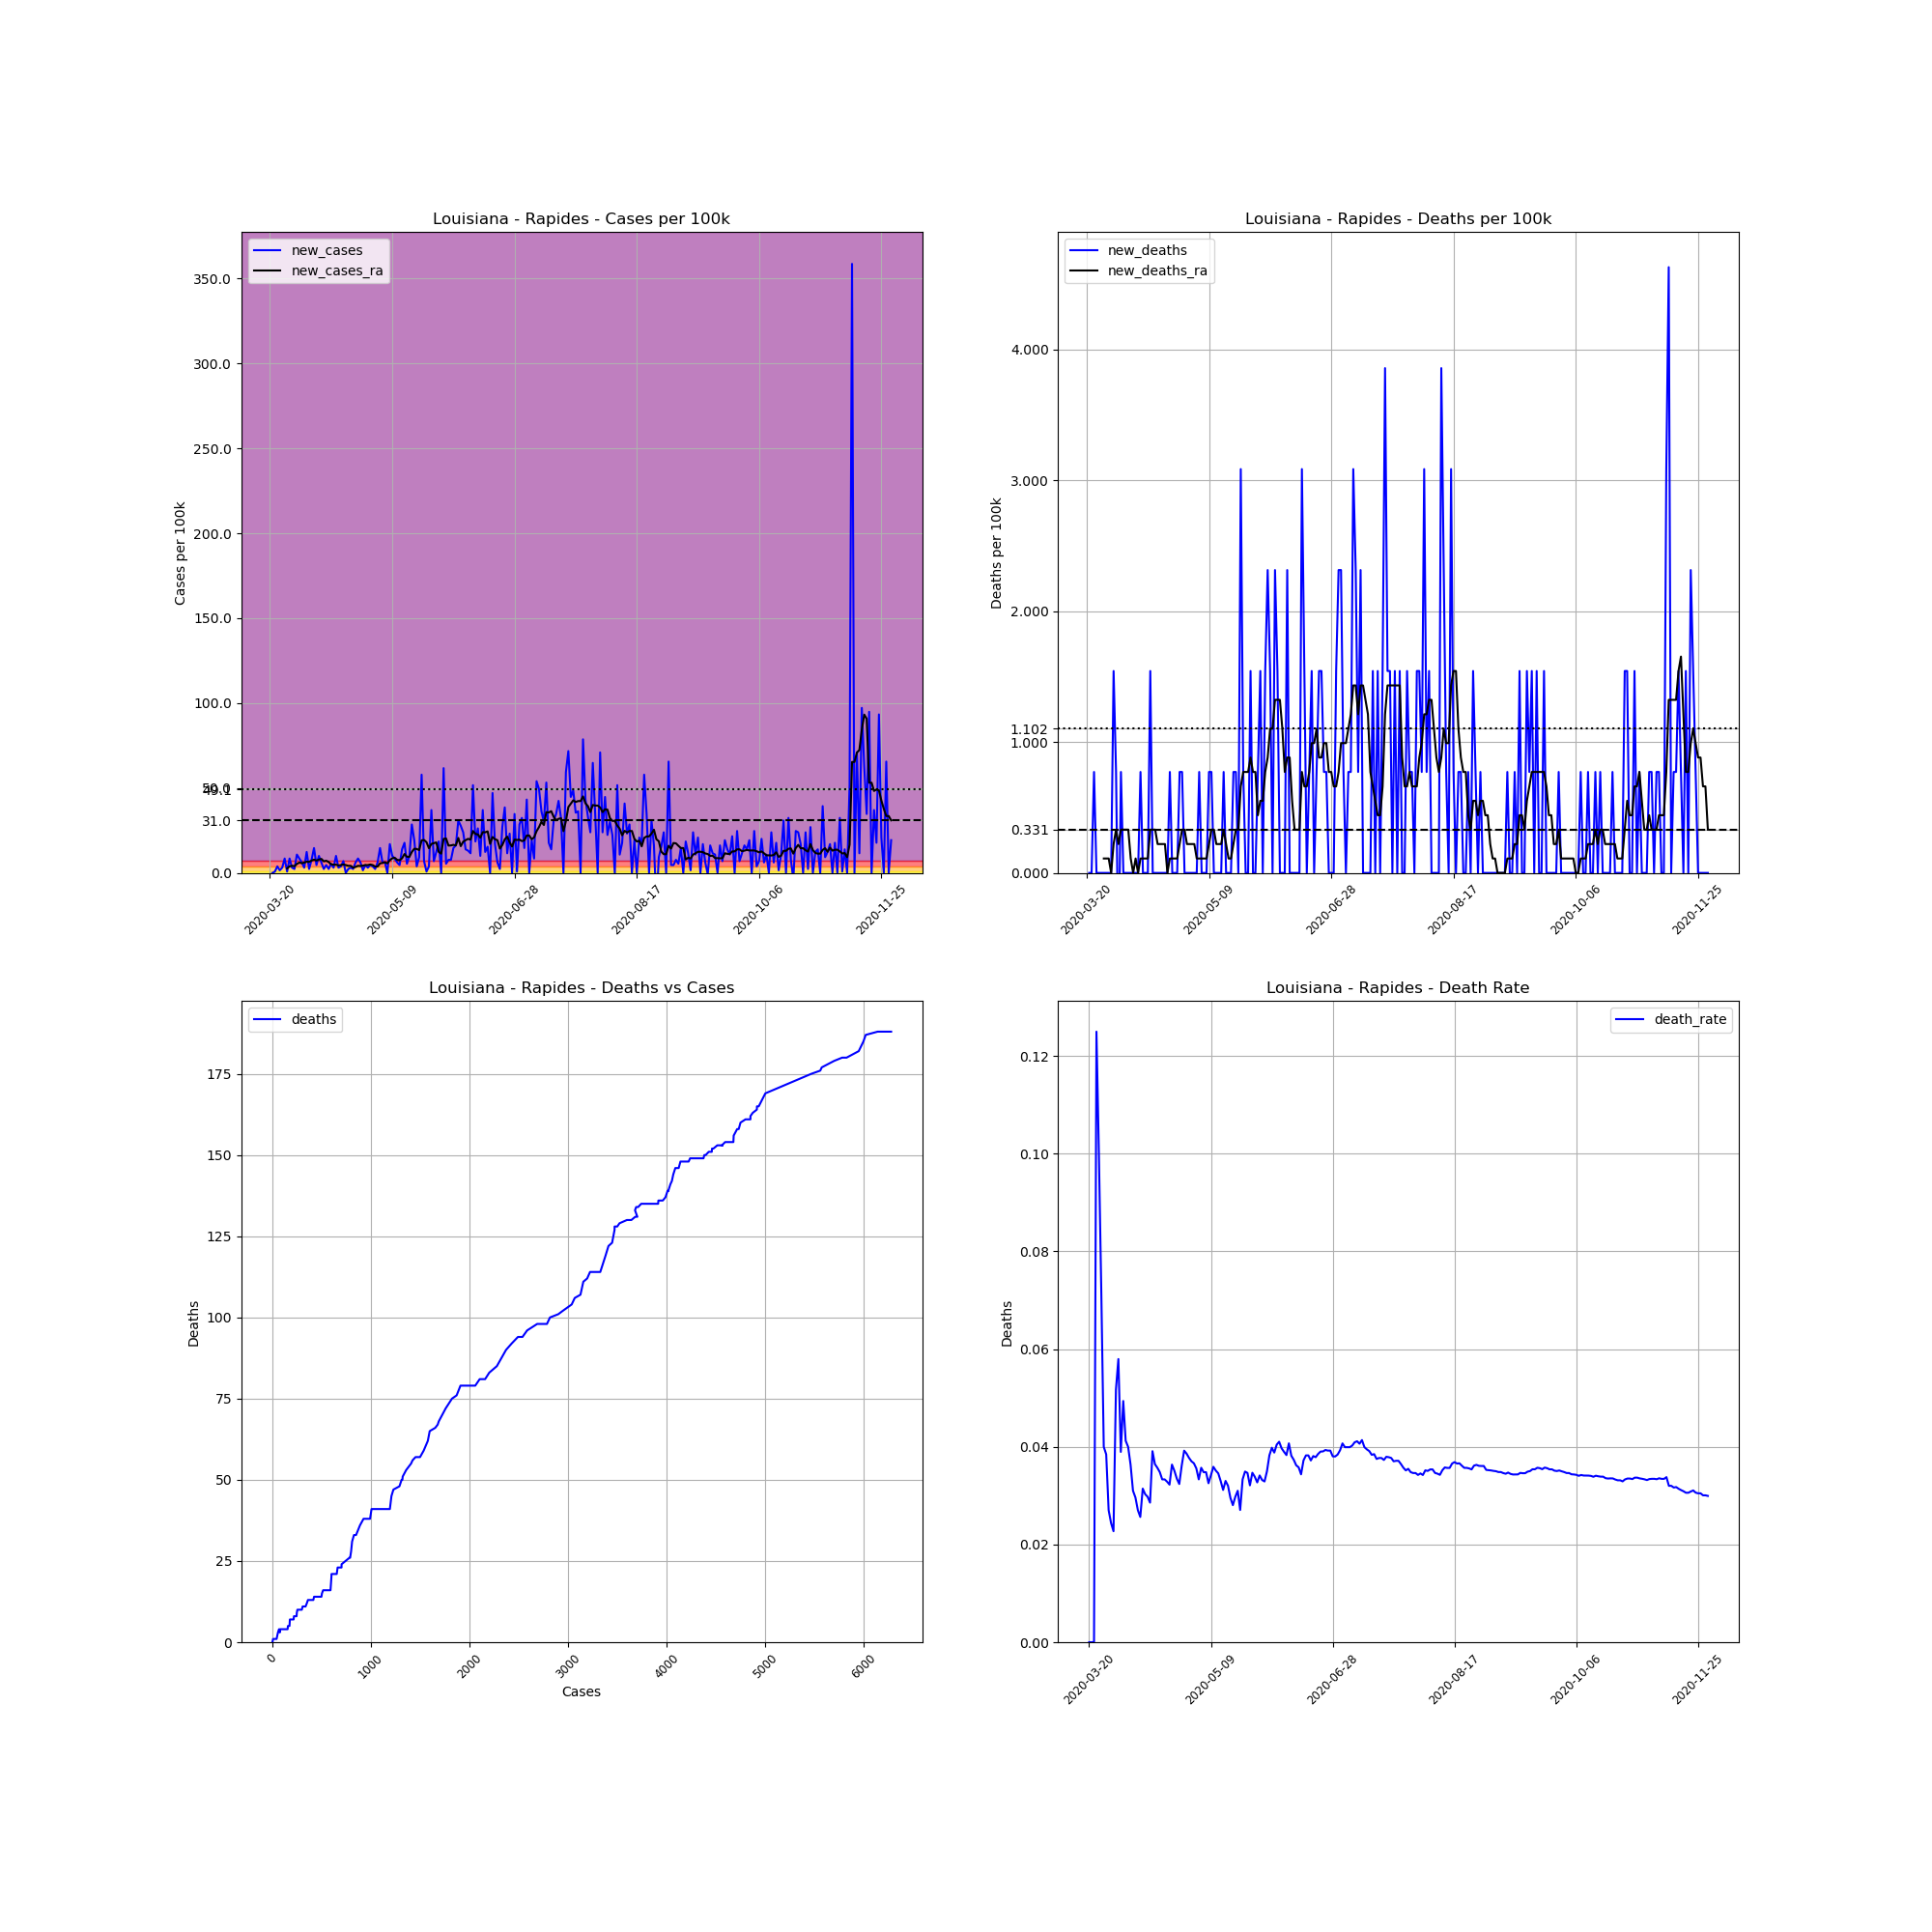

The file beside this chart, header and first rows:
, date, county, state, fips, cases, deaths, COUNTY, STNAME, CTYNAME, POPESTIMATE2019, cases_per_100k, deaths_per_100k, death_rate, new_cases, new_deaths, new_cases_ra, new_deaths_ra
209336, 2020-03-20, Rapides, Louisiana, 22079, 2, 0.0, 79, Louisiana, Rapides, 129648, 1.543, 0.0, 0.0, , , , 
209337, 2020-03-21, Rapides, Louisiana, 22079, 2, 0.0, 79, Louisiana, Rapides, 129648, 1.543, 0.0, 0.0, 0.0, 0.0, , 
209338, 2020-03-22, Rapides, Louisiana, 22079, 3, 0.0, 79, Louisiana, Rapides, 129648, 2.314, 0.0, 0.0, 0.7713, 0.0, , 
209339, 2020-03-23, Rapides, Louisiana, 22079, 8, 1.0, 79, Louisiana, Rapides, 129648, 6.171, 0.7713, 0.125, 3.857, 0.7713, , 
209340, 2020-03-24, Rapides, Louisiana, 22079, 10, 1.0, 79, Louisiana, Rapides, 129648, 7.713, 0.7713, 0.1, 1.543, 0.0, , 
209341, 2020-03-25, Rapides, Louisiana, 22079, 14, 1.0, 79, Louisiana, Rapides, 129648, 10.8, 0.7713, 0.07143, 3.085, 0.0, , 
209342, 2020-03-26, Rapides, Louisiana, 22079, 25, 1.0, 79, Louisiana, Rapides, 129648, 19.28, 0.7713, 0.04, 8.485, 0.0, , 
209343, 2020-03-27, Rapides, Louisiana, 22079, 26, 1.0, 79, Louisiana, Rapides, 129648, 20.05, 0.7713, 0.03846, 0.7713, 0.0, 2.645, 0.1102
209344, 2020-03-28, Rapides, Louisiana, 22079, 37, 1.0, 79, Louisiana, Rapides, 129648, 28.54, 0.7713, 0.02703, 8.485, 0.0, 3.857, 0.1102
209345, 2020-03-29, Rapides, Louisiana, 22079, 41, 1.0, 79, Louisiana, Rapides, 129648, 31.62, 0.7713, 0.02439, 3.085, 0.0, 4.187, 0.1102
209346, 2020-03-30, Rapides, Louisiana, 22079, 44, 1.0, 79, Louisiana, Rapides, 129648, 33.94, 0.7713, 0.02273, 2.314, 0.0, 3.967, 0.0
209347, 2020-03-31, Rapides, Louisiana, 22079, 58, 3.0, 79, Louisiana, Rapides, 129648, 44.74, 2.314, 0.05172, 10.8, 1.543, 5.289, 0.2204
209348, 2020-04-01, Rapides, Louisiana, 22079, 69, 4.0, 79, Louisiana, Rapides, 129648, 53.22, 3.085, 0.05797, 8.485, 0.7713, 6.06, 0.3306
209349, 2020-04-02, Rapides, Louisiana, 22079, 77, 3.0, 79, Louisiana, Rapides, 129648, 59.39, 2.314, 0.03896, 6.171, -0.7713, 5.73, 0.2204
209350, 2020-04-03, Rapides, Louisiana, 22079, 81, 4.0, 79, Louisiana, Rapides, 129648, 62.48, 3.085, 0.04938, 3.085, 0.7713, 6.06, 0.3306
209351, 2020-04-04, Rapides, Louisiana, 22079, 97, 4.0, 79, Louisiana, Rapides, 129648, 74.82, 3.085, 0.04124, 12.34, 0.0, 6.611, 0.3306
209352, 2020-04-05, Rapides, Louisiana, 22079, 100, 4.0, 79, Louisiana, Rapides, 129648, 77.13, 3.085, 0.04, 2.314, 0.0, 6.501, 0.3306
209353, 2020-04-06, Rapides, Louisiana, 22079, 110, 4.0, 79, Louisiana, Rapides, 129648, 84.85, 3.085, 0.03636, 7.713, 0.0, 7.272, 0.3306
209354, 2020-04-07, Rapides, Louisiana, 22079, 129, 4.0, 79, Louisiana, Rapides, 129648, 99.5, 3.085, 0.03101, 14.66, 0.0, 7.823, 0.1102
209355, 2020-04-08, Rapides, Louisiana, 22079, 135, 4.0, 79, Louisiana, Rapides, 129648, 104.1, 3.085, 0.02963, 4.628, 0.0, 7.272, 0.0
209356, 2020-04-09, Rapides, Louisiana, 22079, 148, 4.0, 79, Louisiana, Rapides, 129648, 114.2, 3.085, 0.02703, 10.03, 0.0, 7.823, 0.1102
209357, 2020-04-10, Rapides, Louisiana, 22079, 156, 4.0, 79, Louisiana, Rapides, 129648, 120.3, 3.085, 0.02564, 6.171, 0.0, 8.264, 0.0
209358, 2020-04-11, Rapides, Louisiana, 22079, 159, 5.0, 79, Louisiana, Rapides, 129648, 122.6, 3.857, 0.03145, 2.314, 0.7713, 6.832, 0.1102
209359, 2020-04-12, Rapides, Louisiana, 22079, 165, 5.0, 79, Louisiana, Rapides, 129648, 127.3, 3.857, 0.0303, 4.628, 0.0, 7.162, 0.1102
209360, 2020-04-13, Rapides, Louisiana, 22079, 168, 5.0, 79, Louisiana, Rapides, 129648, 129.6, 3.857, 0.02976, 2.314, 0.0, 6.391, 0.1102
209361, 2020-04-14, Rapides, Louisiana, 22079, 175, 5.0, 79, Louisiana, Rapides, 129648, 135, 3.857, 0.02857, 5.399, 0.0, 5.069, 0.1102
209362, 2020-04-15, Rapides, Louisiana, 22079, 179, 7.0, 79, Louisiana, Rapides, 129648, 138.1, 5.399, 0.03911, 3.085, 1.543, 4.848, 0.3306
209363, 2020-04-16, Rapides, Louisiana, 22079, 192, 7.0, 79, Louisiana, Rapides, 129648, 148.1, 5.399, 0.03646, 10.03, 0.0, 4.848, 0.3306
209364, 2020-04-17, Rapides, Louisiana, 22079, 196, 7.0, 79, Louisiana, Rapides, 129648, 151.2, 5.399, 0.03571, 3.085, 0.0, 4.408, 0.3306
209365, 2020-04-18, Rapides, Louisiana, 22079, 201, 7.0, 79, Louisiana, Rapides, 129648, 155, 5.399, 0.03483, 3.857, 0.0, 4.628, 0.2204
209366, 2020-04-19, Rapides, Louisiana, 22079, 210, 7.0, 79, Louisiana, Rapides, 129648, 162, 5.399, 0.03333, 6.942, 0.0, 4.958, 0.2204
209367, 2020-04-20, Rapides, Louisiana, 22079, 210, 7.0, 79, Louisiana, Rapides, 129648, 162, 5.399, 0.03333, 0.0, 0.0, 4.628, 0.2204
209368, 2020-04-21, Rapides, Louisiana, 22079, 213, 7.0, 79, Louisiana, Rapides, 129648, 164.3, 5.399, 0.03286, 2.314, 0.0, 4.187, 0.2204
209369, 2020-04-22, Rapides, Louisiana, 22079, 217, 7.0, 79, Louisiana, Rapides, 129648, 167.4, 5.399, 0.03226, 3.085, 0.0, 4.187, 0.0
209370, 2020-04-23, Rapides, Louisiana, 22079, 220, 8.0, 79, Louisiana, Rapides, 129648, 169.7, 6.171, 0.03636, 2.314, 0.7713, 3.085, 0.1102
209371, 2020-04-24, Rapides, Louisiana, 22079, 228, 8.0, 79, Louisiana, Rapides, 129648, 175.9, 6.171, 0.03509, 6.171, 0.0, 3.526, 0.1102
209372, 2020-04-25, Rapides, Louisiana, 22079, 239, 8.0, 79, Louisiana, Rapides, 129648, 184.3, 6.171, 0.03347, 8.485, 0.0, 4.187, 0.1102
209373, 2020-04-26, Rapides, Louisiana, 22079, 247, 8.0, 79, Louisiana, Rapides, 129648, 190.5, 6.171, 0.03239, 6.171, 0.0, 4.077, 0.1102
209374, 2020-04-27, Rapides, Louisiana, 22079, 249, 9.0, 79, Louisiana, Rapides, 129648, 192.1, 6.942, 0.03614, 1.543, 0.7713, 4.297, 0.2204
209375, 2020-04-28, Rapides, Louisiana, 22079, 255, 10.0, 79, Louisiana, Rapides, 129648, 196.7, 7.713, 0.03922, 4.628, 0.7713, 4.628, 0.3306
209376, 2020-04-29, Rapides, Louisiana, 22079, 259, 10.0, 79, Louisiana, Rapides, 129648, 199.8, 7.713, 0.03861, 3.085, 0.0, 4.628, 0.3306
209377, 2020-04-30, Rapides, Louisiana, 22079, 265, 10.0, 79, Louisiana, Rapides, 129648, 204.4, 7.713, 0.03774, 4.628, 0.0, 4.958, 0.2204
209378, 2020-05-01, Rapides, Louisiana, 22079, 270, 10.0, 79, Louisiana, Rapides, 129648, 208.3, 7.713, 0.03704, 3.857, 0.0, 4.628, 0.2204
209379, 2020-05-02, Rapides, Louisiana, 22079, 273, 10.0, 79, Louisiana, Rapides, 129648, 210.6, 7.713, 0.03663, 2.314, 0.0, 3.746, 0.2204
209380, 2020-05-03, Rapides, Louisiana, 22079, 281, 10.0, 79, Louisiana, Rapides, 129648, 216.7, 7.713, 0.03559, 6.171, 0.0, 3.746, 0.2204
209381, 2020-05-04, Rapides, Louisiana, 22079, 300, 10.0, 79, Louisiana, Rapides, 129648, 231.4, 7.713, 0.03333, 14.66, 0.0, 5.62, 0.1102
209382, 2020-05-05, Rapides, Louisiana, 22079, 308, 11.0, 79, Louisiana, Rapides, 129648, 237.6, 8.485, 0.03571, 6.171, 0.7713, 5.84, 0.1102
209383, 2020-05-06, Rapides, Louisiana, 22079, 316, 11.0, 79, Louisiana, Rapides, 129648, 243.7, 8.485, 0.03481, 6.171, 0.0, 6.281, 0.1102
209384, 2020-05-07, Rapides, Louisiana, 22079, 316, 11.0, 79, Louisiana, Rapides, 129648, 243.7, 8.485, 0.03481, 0.0, 0.0, 5.62, 0.1102
209385, 2020-05-08, Rapides, Louisiana, 22079, 338, 11.0, 79, Louisiana, Rapides, 129648, 260.7, 8.485, 0.03254, 16.97, 0.0, 7.493, 0.1102
209386, 2020-05-09, Rapides, Louisiana, 22079, 351, 12.0, 79, Louisiana, Rapides, 129648, 270.7, 9.256, 0.03419, 10.03, 0.7713, 8.595, 0.2204
209387, 2020-05-10, Rapides, Louisiana, 22079, 362, 13.0, 79, Louisiana, Rapides, 129648, 279.2, 10.03, 0.03591, 8.485, 0.7713, 8.925, 0.3306
209388, 2020-05-11, Rapides, Louisiana, 22079, 370, 13.0, 79, Louisiana, Rapides, 129648, 285.4, 10.03, 0.03514, 6.171, 0.0, 7.713, 0.3306
209389, 2020-05-12, Rapides, Louisiana, 22079, 376, 13.0, 79, Louisiana, Rapides, 129648, 290, 10.03, 0.03457, 4.628, 0.0, 7.493, 0.2204
209390, 2020-05-13, Rapides, Louisiana, 22079, 394, 13.0, 79, Louisiana, Rapides, 129648, 303.9, 10.03, 0.03299, 13.88, 0.0, 8.595, 0.2204
209391, 2020-05-14, Rapides, Louisiana, 22079, 417, 13.0, 79, Louisiana, Rapides, 129648, 321.6, 10.03, 0.03118, 17.74, 0.0, 11.13, 0.2204
209392, 2020-05-15, Rapides, Louisiana, 22079, 424, 14.0, 79, Louisiana, Rapides, 129648, 327, 10.8, 0.03302, 5.399, 0.7713, 9.476, 0.3306
209393, 2020-05-16, Rapides, Louisiana, 22079, 437, 14.0, 79, Louisiana, Rapides, 129648, 337.1, 10.8, 0.03204, 10.03, 0.0, 9.476, 0.2204
209394, 2020-05-17, Rapides, Louisiana, 22079, 474, 14.0, 79, Louisiana, Rapides, 129648, 365.6, 10.8, 0.02954, 28.54, 0.0, 12.34, 0.1102
209395, 2020-05-18, Rapides, Louisiana, 22079, 499, 14.0, 79, Louisiana, Rapides, 129648, 384.9, 10.8, 0.02806, 19.28, 0.0, 14.21, 0.1102
... 195 more rows
